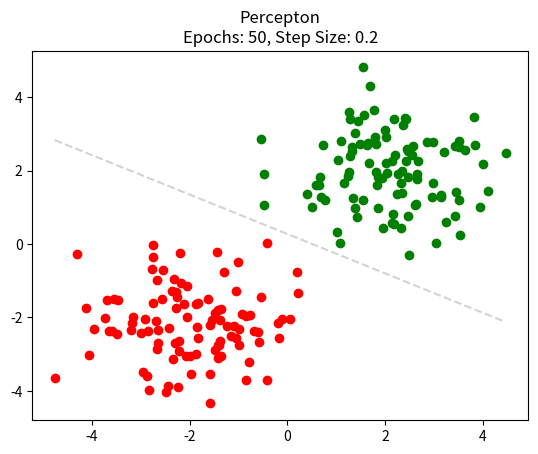

Generate this figure with matplotlib:
import numpy as np
from matplotlib import pyplot as plt


class Perceptron(object):
    def __init__(self, num_epochs, step_size):
        self._num_epochs = num_epochs
        self._step_size = step_size
        self._X = None
        self._y = None
        self._w = None
        self._N = None
        self._p = None

    def transfer_function(self, w, x):
        return w.dot(x)

    def activation_function(self, x):
        return 1. if x >= 0 else 0.

    def observe(self, x, y):
        if self._w is None:
            self._y = []
            self._X = []
            self._p = len(x)
            self._w = np.random.random(self._p + 1)
        x = np.insert(x, 0, 1.)

        self._X.append(x)
        self._y.append(y)

        y_hat = x.dot(self._w)
        self._w = self._w + self._step_size * (y_hat - y)*x

    def train(self, X, y):

        # Number of training examples
        self._N = X.shape[0]

        # Number of features
        self._p = X.shape[1]

        # Number of weights (add one for bias)
        self._w = np.random.random(self._p + 1)
        self._w = np.zeros(self._p + 1)

        # Design matrix (prepend column of ones)
        self._X = np.column_stack((np.ones(self._N), X))

        # Ground truth
        self._y = y

        # For each epoch ...
        for e in range(self._num_epochs):
            y_hat = self._X.dot(self._w)
            y_hat = np.array(map(lambda x: self.activation_function(x), y_hat))
            error = y_hat - y
            self._w = self._w - (self._step_size/self._N) * self._X.T.dot(error)

    def predict(self, x):
        r = self._activation_function(
                self._transfer_function(self._w, x)
                )
        return int(r)

    def plot(self):
        if self._p != 2:
            raise Exception('Dimensions must be 2')

        # Plot points
        for i, x in enumerate(self._X):
            color = 'green' if self._y[i] == 1 else 'red'
            plt.scatter(x[1], x[2], color=color)

        # Plot boundary
        self._X = np.array(self._X)
        col = self._X[:, 1]
        x = np.arange(col.min(), col.max(), .1)
        y = [(self._w[0] + i * self._w[1])/(self._w[2] * -1.) for i in x]
        plt.plot(x, y, '--', color='lightgray')
        plt.title('Percepton\nEpochs: {0}, Step Size: '
                  '{1}'.format(self._num_epochs, self._step_size))
        plt.show()

    @staticmethod
    def demo():
        p = Perceptron(num_epochs=50, step_size=0.2)

        # Number of positive examples
        num_pos = 100

        # Number of negative examples
        num_neg = 100

        # Covariance matrix
        cov = [[1., 0], [0., 1.]]

        # Mean vector for positive
        # and negative examples
        mu_pos = [2., 2.]
        mu_neg = [-2., -2.]

        # Response vector
        y = [1.]*num_pos + [0.]*num_neg

        # Design matrix
        X1 = np.random.multivariate_normal(mean=mu_pos,
                                           cov=cov,
                                           size=num_pos)

        X2 = np.random.multivariate_normal(mean=mu_neg,
                                           cov=cov,
                                           size=num_neg)
        # Combine both into one matrix
        X = np.concatenate((X1, X2))

        # Train perceptron
        #  p.train(X, y)
        for i, x in enumerate(X):
            p.observe(x, y[i])

        # Plot classifier
        p.plot()


Perceptron.demo()
